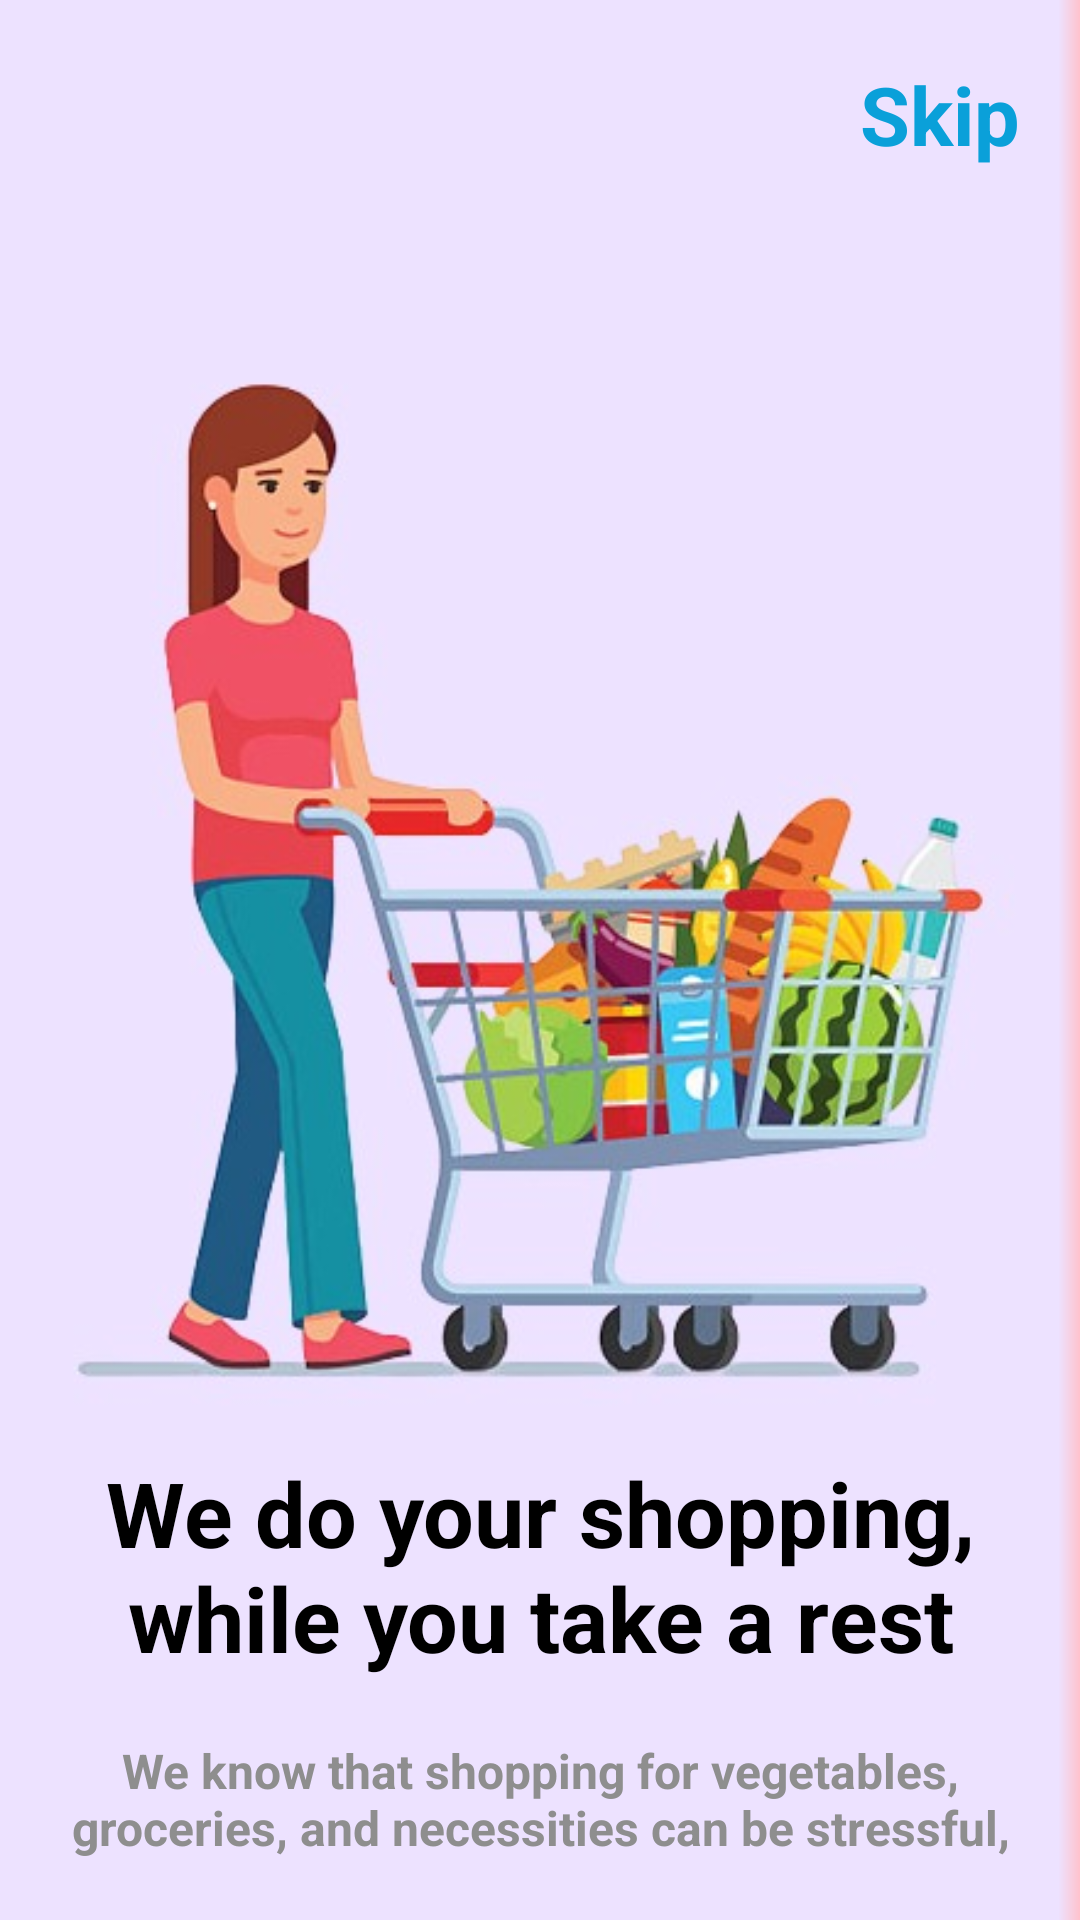

Write the Android layout XML for this screen, with the resource values it uses.
<!-- AndroidManifest.xml: application theme Theme.GroceryPlus -->
<!-- res/layout/fragment_second_page.xml -->
<?xml version="1.0" encoding="utf-8"?>
<androidx.constraintlayout.widget.ConstraintLayout xmlns:android="http://schemas.android.com/apk/res/android"
    xmlns:app="http://schemas.android.com/apk/res-auto"
    xmlns:tools="http://schemas.android.com/tools"
    android:layout_width="match_parent"
    android:layout_height="match_parent"
    android:background="@drawable/background_second_to_third"
    android:padding="@dimen/_20dp"
    tools:context=".view.fragments.FirstPageFragment">

    <TextView
        android:id="@+id/tv_skip1"
        android:layout_width="wrap_content"
        android:layout_height="wrap_content"
        android:text="@string/skip"
        android:textColor="#0AA0D9"
        android:textSize="@dimen/_27sp"
        android:textStyle="bold"
        app:layout_constraintEnd_toEndOf="parent"
        app:layout_constraintTop_toTopOf="parent" />


    <ImageView
        android:id="@+id/iv_second_fragment"
        android:layout_width="match_parent"
        android:layout_height="@dimen/_400dp"
        android:layout_marginTop="@dimen/_20dp"
        android:scaleType="centerCrop"
        android:src="@drawable/second_page_background"
        app:layout_constraintEnd_toEndOf="parent"
        app:layout_constraintStart_toStartOf="parent"
        app:layout_constraintTop_toBottomOf="@+id/tv_skip1" />

    <TextView
        android:id="@+id/tv_page_title"
        android:layout_width="wrap_content"
        android:layout_height="wrap_content"
        android:layout_marginTop="@dimen/_8dp"
        android:gravity="center"
        android:text="@string/we_do_your_shopping_while_you_take_a_rest"
        android:textColor="@color/black"
        android:textSize="@dimen/_30sp"
        android:textStyle="bold"
        app:layout_constraintEnd_toEndOf="parent"
        app:layout_constraintStart_toStartOf="parent"
        app:layout_constraintTop_toBottomOf="@+id/iv_second_fragment" />

    <TextView
        android:id="@+id/tv_page_description"
        android:layout_width="wrap_content"
        android:layout_height="wrap_content"
        android:layout_marginTop="@dimen/_20dp"
        android:gravity="center"
        android:text="@string/we_know_that_shopping_for_vegetables_groceries_and_necessities_can_be_stressful_and_this_is_why_we_are_here_to_solve_your_problems"
        android:textColor="#8E8E8E"
        android:textSize="@dimen/_16sp"
        android:textStyle="bold"
        app:layout_constraintEnd_toEndOf="parent"
        app:layout_constraintStart_toStartOf="parent"
        app:layout_constraintTop_toBottomOf="@+id/tv_page_title" />

</androidx.constraintlayout.widget.ConstraintLayout>
<!-- resources referenced by this layout -->
<resources>
  <dimen name="_16sp">16sp</dimen>
  <dimen name="_20dp">20dp</dimen>
  <dimen name="_27sp">27sp</dimen>
  <dimen name="_30sp">30sp</dimen>
  <dimen name="_400dp">400dp</dimen>
  <dimen name="_8dp">8dp</dimen>
  <!-- drawable background_second_to_third (drawable) -->
  <?xml version="1.0" encoding="utf-8"?>
  <shape xmlns:android="http://schemas.android.com/apk/res/android"
      android:shape="rectangle">
  
      <gradient
          android:centerColor="#ede2ff"
          android:centerY="0.98"
          android:endColor="#ffc2cd"
          android:gradientRadius="200dp"
          android:startColor="#ede2ff" />
  
  </shape>
  <!-- drawable second_page_background: jpg bitmap (drawable, 36021 bytes) -->
  <string name="skip">Skip</string>
  <string name="we_do_your_shopping_while_you_take_a_rest">We do your shopping, while you take a rest</string>
  <string name="we_know_that_shopping_for_vegetables_groceries_and_necessities_can_be_stressful_and_this_is_why_we_are_here_to_solve_your_problems">We know that shopping for vegetables, groceries, and necessities can be stressful, and this is why we are here to solve your problems</string>
  <style name="Theme.GroceryPlus" parent="Theme.MaterialComponents.DayNight.NoActionBar">
          
          <item name="colorPrimary">@color/purple_500</item>
          <item name="colorPrimaryVariant">@color/purple_700</item>
          <item name="colorOnPrimary">@color/white</item>
          
          <item name="colorSecondary">@color/teal_200</item>
          <item name="colorSecondaryVariant">@color/teal_700</item>
          <item name="colorOnSecondary">@color/black</item>
          
          <item name="android:statusBarColor">?attr/colorPrimaryVariant</item>
          
      </style>
  <!-- not gathered from this repository: default colours our renderer supplied (Android Studio template values) -->
  <color name="purple_500">#FF6200EE</color>
  <color name="purple_700">#FF3700B3</color>
  <color name="teal_200">#FF03DAC5</color>
  <color name="teal_700">#FF018786</color>
  <color name="black">#FF000000</color>
  <color name="white">#FFFFFFFF</color>
</resources>
